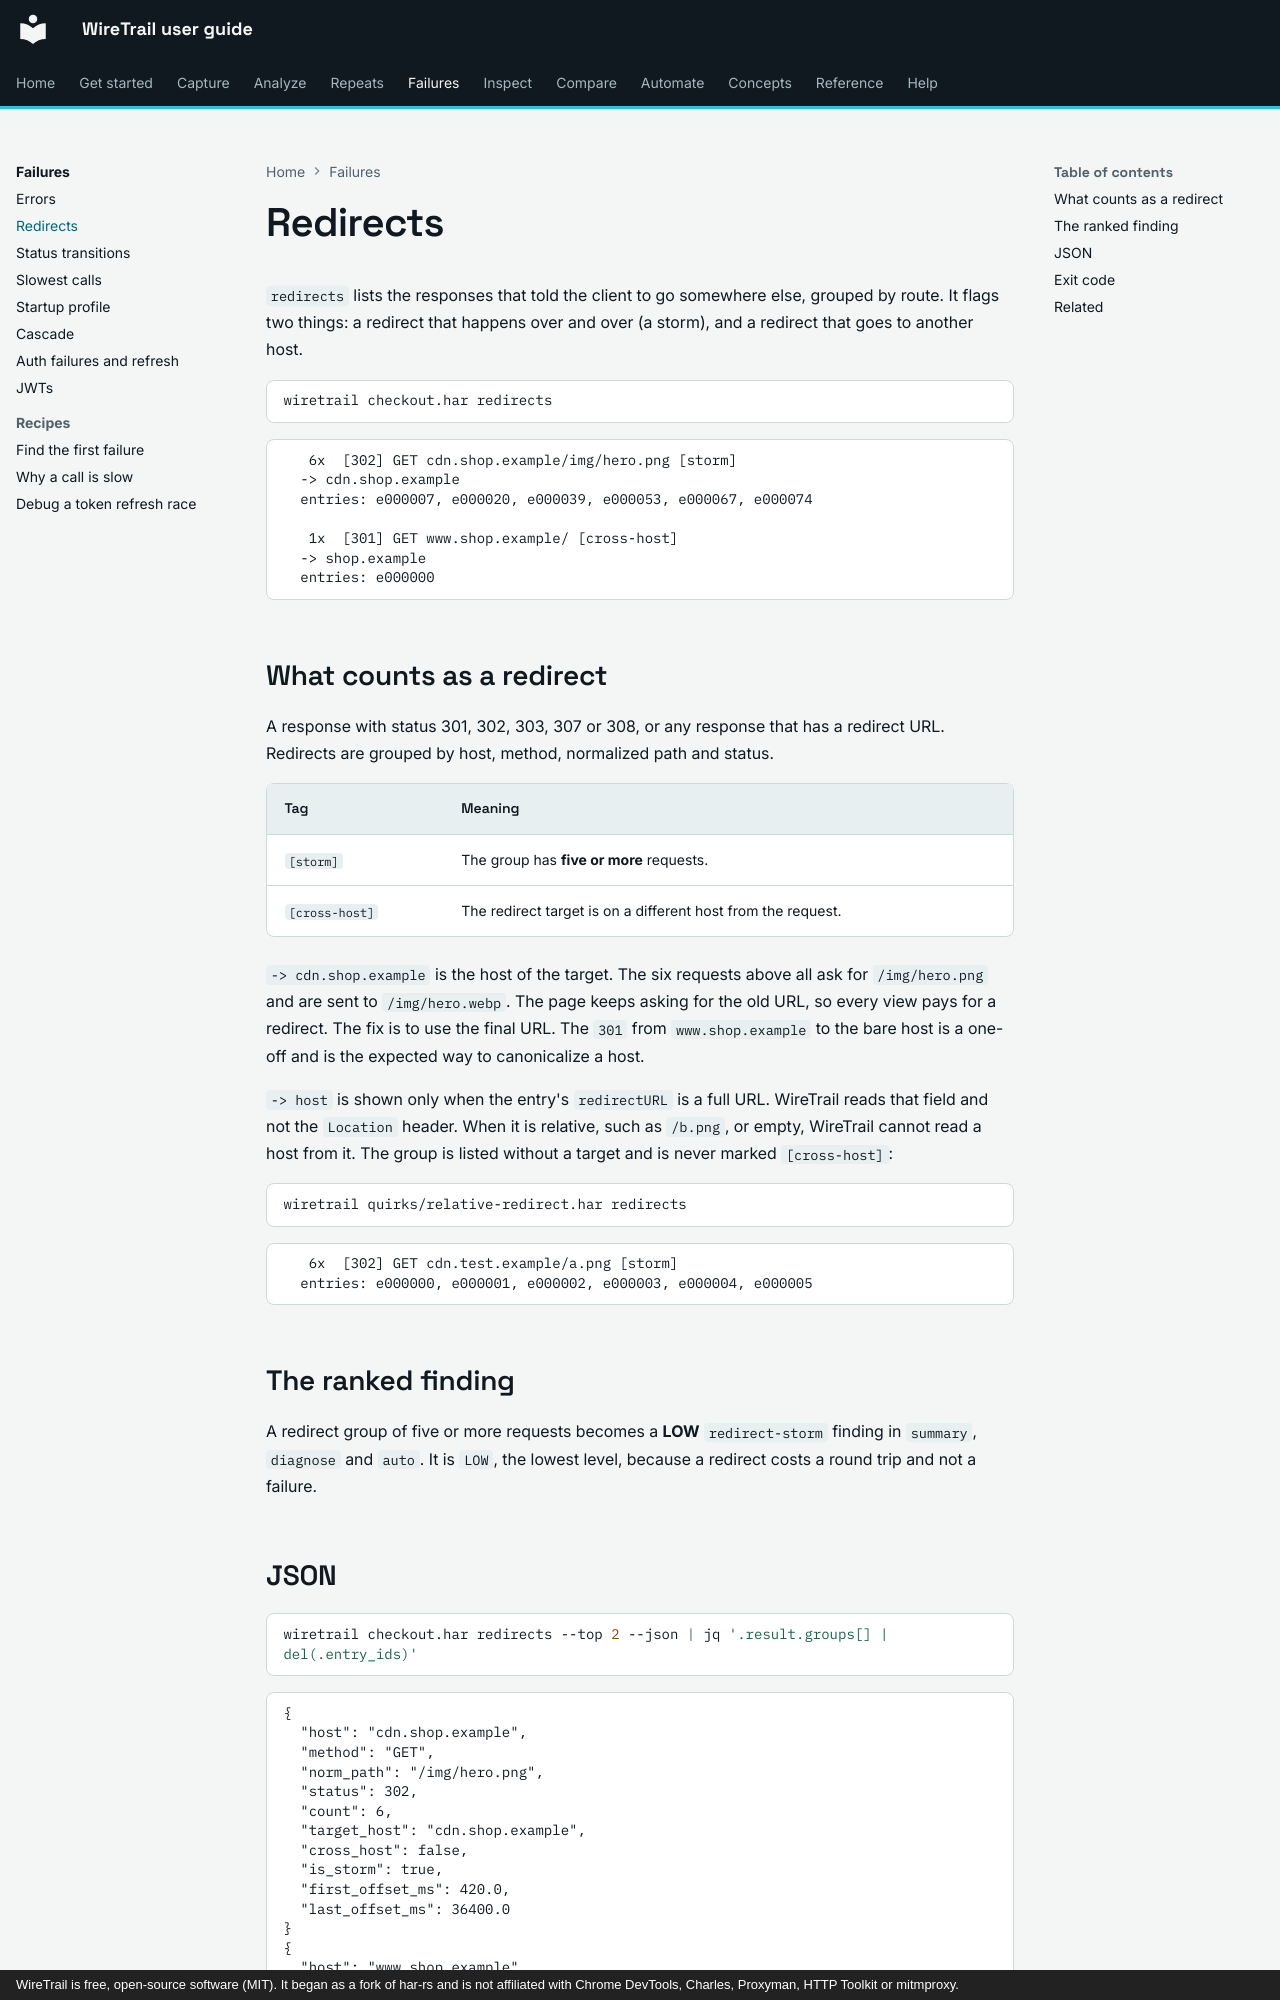

repository: johnneerdael/wiretrail · page: failures/redirects/index.html · generator: mkdocs · copyright: WireTrail is free, open-source software (MIT). It began as a fork of har-rs and is not affiliated with Chrome DevTools, Charles, Proxyman, HTTP Toolkit or mitmproxy.

# Redirects

`redirects` lists the responses that told the client to go somewhere else, grouped by route. It flags
two things: a redirect that happens over and over (a storm), and a redirect that goes to another host.

```bash
wiretrail checkout.har redirects
```

<!-- output: redir-default.txt from="6x" until="next useful" -->
```text
   6x  [302] GET cdn.shop.example/img/hero.png [storm]
  -> cdn.shop.example
  entries: e000007, e000020, e000039, e000053, e000067, e000074

   1x  [301] GET www.shop.example/ [cross-host]
  -> shop.example
  entries: e000000
```

## What counts as a redirect

A response with status 301, 302, 303, 307 or 308, or any response that has a redirect URL. Redirects are
grouped by host, method, normalized path and status.

| Tag | Meaning |
|---|---|
| `[storm]` | The group has **five or more** requests. |
| `[cross-host]` | The redirect target is on a different host from the request. |

`-> cdn.shop.example` is the host of the target. The six requests above all ask for `/img/hero.png` and are sent to
`/img/hero.webp`. The page keeps asking for the old URL, so every view pays for a redirect. The fix is to use
the final URL. The `301` from `www.shop.example` to the bare host is a one-off and is the expected way to canonicalize a host.

`-> host` is shown only when the entry's `redirectURL` is a full URL. WireTrail reads that field and not the `Location` header. When it is relative,
such as `/b.png`, or empty, WireTrail cannot read a host from it. The group is listed without a target and is never marked
`[cross-host]`:

```bash
wiretrail quirks/relative-redirect.har redirects
```

<!-- output: redir-rel.txt from="6x" until="next useful" -->
```text
   6x  [302] GET cdn.test.example/a.png [storm]
  entries: e000000, e000001, e000002, e000003, e000004, e000005
```

## The ranked finding

A redirect group of five or more requests becomes a **LOW** `redirect-storm` finding in `summary`, `diagnose` and `auto`. It is `LOW`,
the lowest level, because a redirect costs a round trip and not a failure.
